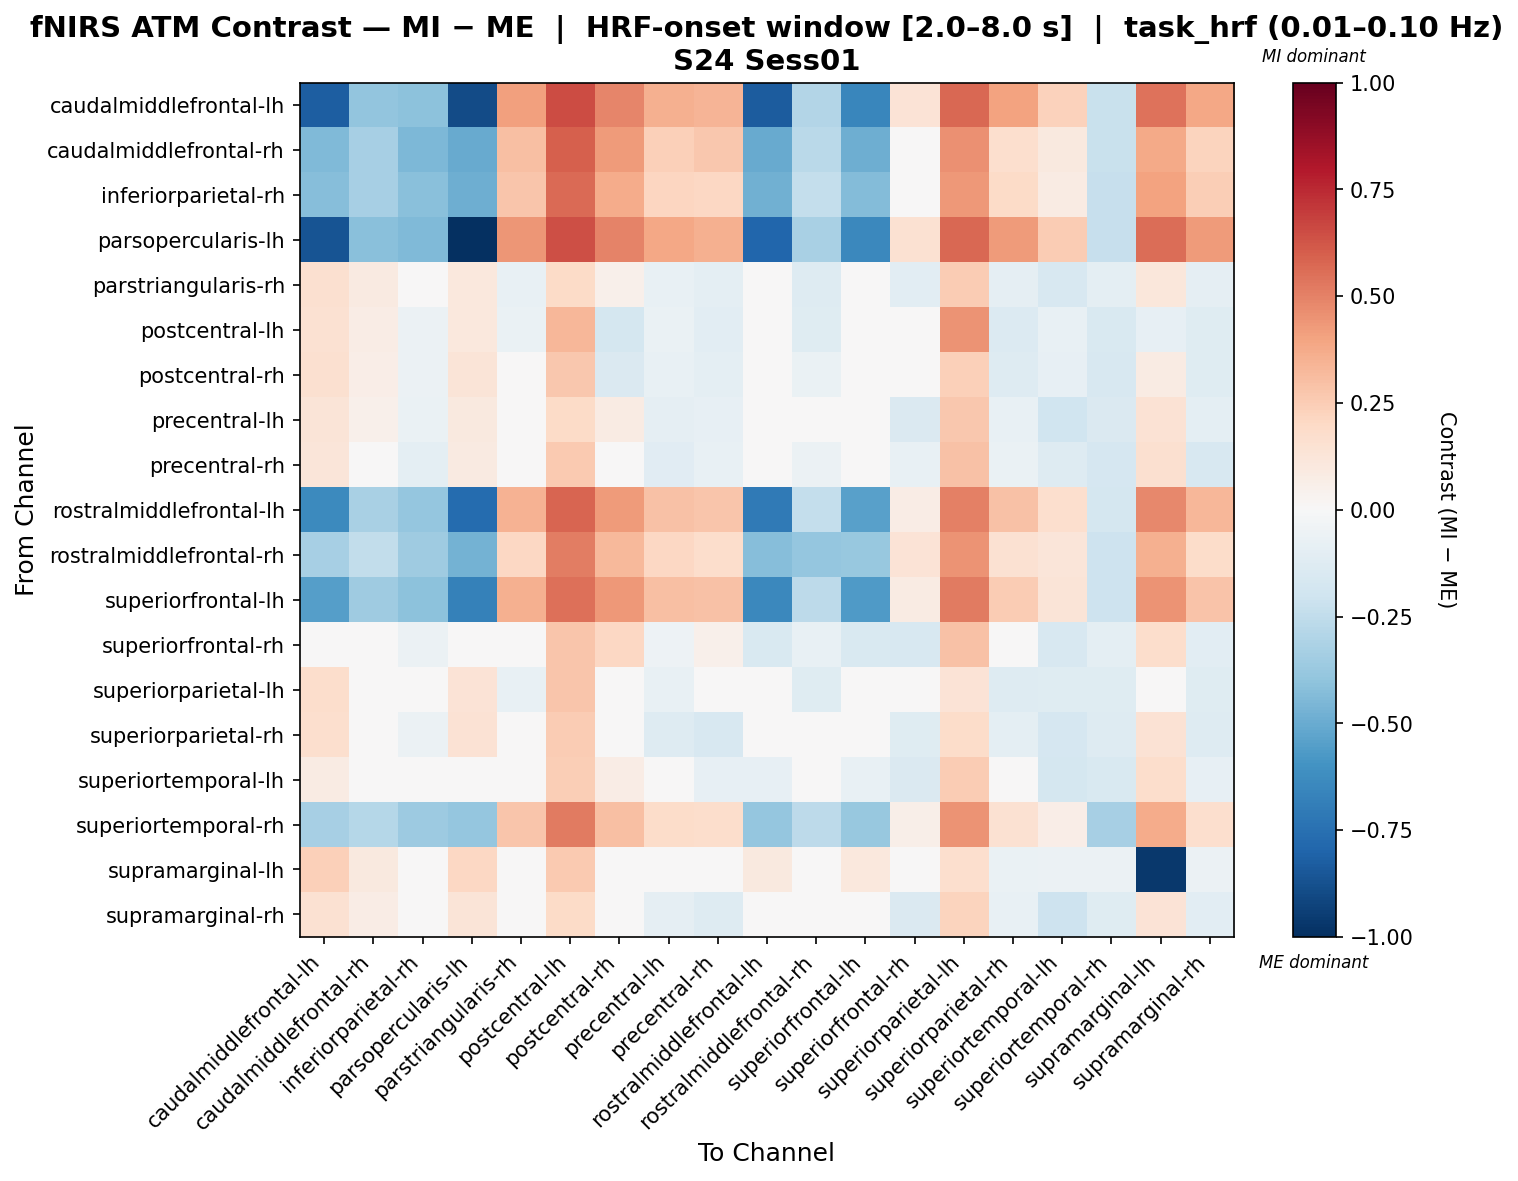

Values plotted in this chart, from the file beside it:
, caudalmiddlefrontal-lh, caudalmiddlefrontal-rh, inferiorparietal-rh, parsopercularis-lh, parstriangularis-rh, postcentral-lh, postcentral-rh, precentral-lh, precentral-rh, rostralmiddlefrontal-lh, rostralmiddlefrontal-rh, superiorfrontal-lh, superiorfrontal-rh, superiorparietal-lh, superiorparietal-rh, superiortemporal-lh, superiortemporal-rh, supramarginal-lh, supramarginal-rh
caudalmiddlefrontal-lh, -0.8244, -0.3943, -0.4125, -0.8925, 0.4106, 0.6532, 0.4882, 0.3524, 0.3425, -0.8347, -0.2937, -0.6505, 0.1386, 0.5707, 0.4057, 0.2309, -0.2233, 0.5465, 0.3864
caudalmiddlefrontal-rh, -0.4444, -0.3301, -0.4477, -0.5034, 0.3012, 0.6008, 0.4278, 0.2378, 0.2693, -0.5012, -0.2671, -0.4893, 0.0471, 0.4587, 0.1717, 0.09402, -0.2248, 0.3786, 0.2211
inferiorparietal-rh, -0.4256, -0.3321, -0.4194, -0.4878, 0.2758, 0.5647, 0.3718, 0.2112, 0.2102, -0.4806, -0.2357, -0.4301, 0.04856, 0.4354, 0.192, 0.0814, -0.2272, 0.4036, 0.244
parsopercularis-lh, -0.8665, -0.4171, -0.4401, -1.0, 0.4404, 0.6442, 0.4992, 0.383, 0.3556, -0.7919, -0.3216, -0.6412, 0.1544, 0.5717, 0.4267, 0.2543, -0.2332, 0.5567, 0.4254
parstriangularis-rh, 0.1637, 0.09356, -0.021, 0.1017, -0.07717, 0.1902, 0.0503, -0.07717, -0.1008, -0.01147, -0.1294, -0.006189, -0.1058, 0.2532, -0.08808, -0.1628, -0.09639, 0.1153, -0.09163
postcentral-lh, 0.153, 0.07418, -0.05766, 0.1035, -0.06917, 0.3352, -0.178, -0.06917, -0.1028, 0.009628, -0.1178, 0.02466, 0.006048, 0.4512, -0.1329, -0.07627, -0.1515, -0.0842, -0.1178
postcentral-rh, 0.1593, 0.06514, -0.05495, 0.1254, -0.02241, 0.2677, -0.1484, -0.07225, -0.09897, 0.02187, -0.07024, 0.03129, -0.03384, 0.2408, -0.1295, -0.08395, -0.1585, 0.08158, -0.1201
precentral-lh, 0.1254, 0.0509, -0.06366, 0.1013, -0.01973, 0.1902, 0.08565, -0.08646, -0.08118, -0.01193, -0.03419, -0.006646, -0.144, 0.2708, -0.07284, -0.201, -0.1435, 0.1418, -0.1009
precentral-rh, 0.1197, 0.02291, -0.09718, 0.08657, -0.008377, 0.2623, 0.03229, -0.1158, -0.07159, -0.01901, -0.05621, -0.01027, -0.07675, 0.2928, -0.06495, -0.1275, -0.1669, 0.1617, -0.1637
rostralmiddlefrontal-lh, -0.6355, -0.3272, -0.3881, -0.7695, 0.3506, 0.5848, 0.424, 0.2923, 0.2783, -0.7038, -0.2363, -0.5416, 0.07434, 0.5044, 0.2931, 0.1687, -0.1793, 0.4822, 0.3284
rostralmiddlefrontal-rh, -0.3353, -0.245, -0.3586, -0.4723, 0.2035, 0.5109, 0.3236, 0.2035, 0.1731, -0.4277, -0.383, -0.3821, 0.1365, 0.4477, 0.152, 0.1172, -0.2074, 0.3563, 0.1873
superiorfrontal-lh, -0.5504, -0.3539, -0.4118, -0.6736, 0.3592, 0.5546, 0.4372, 0.3005, 0.2905, -0.6423, -0.2618, -0.5643, 0.08513, 0.5203, 0.2569, 0.1295, -0.2091, 0.4472, 0.2862
superiorfrontal-rh, 0.02103, 0.03114, -0.05907, -0.03924, 0.005867, 0.278, 0.2047, -0.05453, 0.0537, -0.1552, -0.07216, -0.1499, -0.163, 0.2954, -0.01708, -0.1567, -0.09627, 0.1756, -0.1024
superiorparietal-lh, 0.1791, 0.0387, -0.04872, 0.1391, -0.07108, 0.2747, -0.02325, -0.07108, -0.02325, 0.02971, -0.1189, 0.03833, 0.007728, 0.134, -0.1275, -0.1189, -0.1189, -0.0008871, -0.1189
superiorparietal-rh, 0.1716, 0.02828, -0.05769, 0.1438, -0.01598, 0.2576, 0.02634, -0.1293, -0.1626, 0.0289, -0.01598, 0.03606, -0.1215, 0.1853, -0.09644, -0.1648, -0.1293, 0.1452, -0.1293
superiortemporal-lh, 0.08526, 0.04484, -0.04157, 0.02652, 0.03211, 0.2445, 0.07784, -0.03034, -0.07828, -0.08359, -0.04779, -0.07635, -0.1483, 0.2511, -0.02706, -0.1727, -0.1517, 0.1745, -0.07902
superiortemporal-rh, -0.3304, -0.2862, -0.3661, -0.3888, 0.2794, 0.5219, 0.3034, 0.1813, 0.1774, -0.3885, -0.2614, -0.3773, 0.05676, 0.4507, 0.1556, 0.06725, -0.3284, 0.3686, 0.1646
supramarginal-lh, 0.2421, 0.09874, 0.01279, 0.209, 0.04353, 0.2592, 0.006259, -0.0102, -0.04747, 0.09585, -0.005142, 0.103, 0.03133, 0.1717, -0.06601, -0.05887, -0.05887, -0.968, -0.05887
supramarginal-rh, 0.1519, 0.07629, -0.03728, 0.1304, -0.02411, 0.1877, 0.03435, -0.09084, -0.1325, 0.01628, -0.04034, 0.02149, -0.1466, 0.2223, -0.07708, -0.2062, -0.1181, 0.1393, -0.1071
